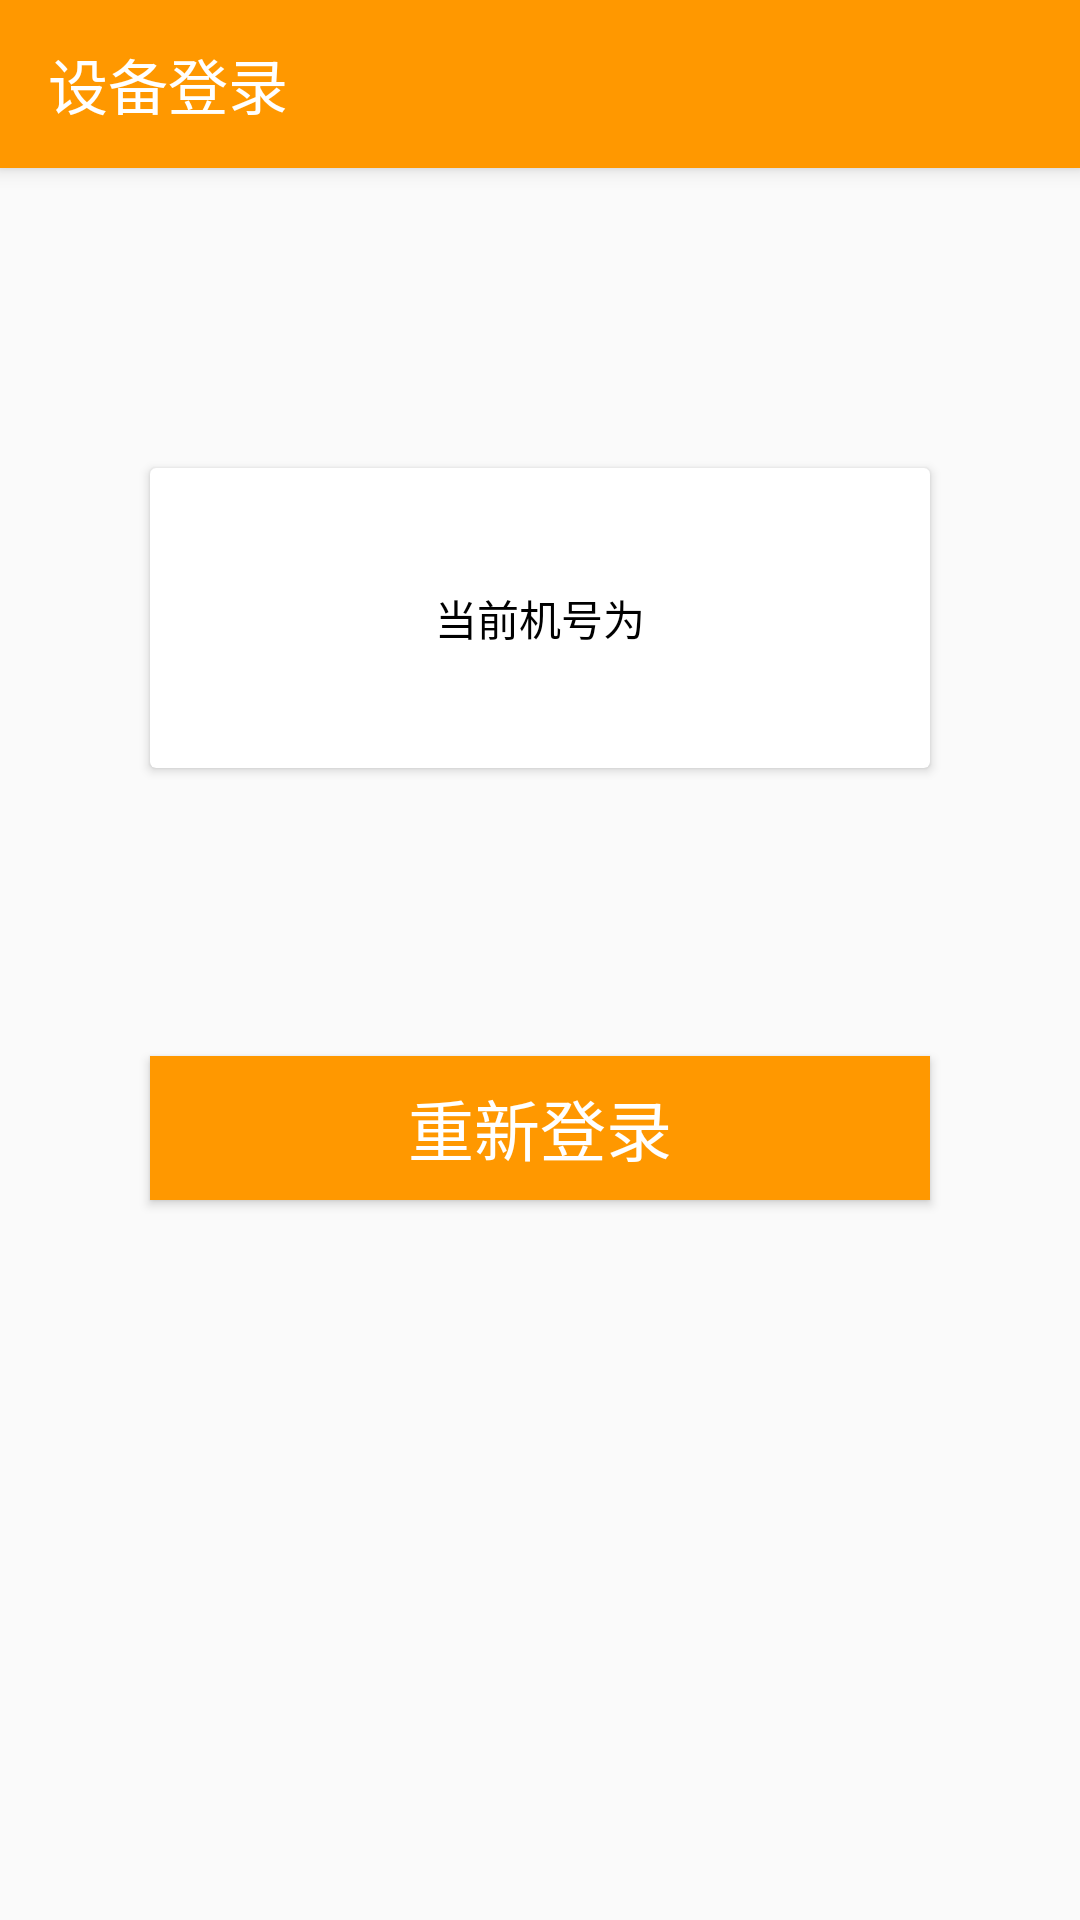

Write the Android layout XML for this screen, with the resource values it uses.
<!-- AndroidManifest.xml: application theme AppTheme -->
<!-- res/layout/activity_login.xml -->
<?xml version="1.0" encoding="utf-8"?>
<android.support.design.widget.CoordinatorLayout
    xmlns:android="http://schemas.android.com/apk/res/android"
    xmlns:app="http://schemas.android.com/apk/res-auto"
    xmlns:tools="http://schemas.android.com/tools"
    android:layout_width="match_parent"
    android:layout_height="match_parent"
    tools:context=".MainActivity">

    <android.support.design.widget.AppBarLayout
        android:layout_width="match_parent"
        android:layout_height="wrap_content">

        <android.support.v7.widget.Toolbar
            android:id="@+id/toolbar"
            android:layout_width="match_parent"
            android:layout_height="?attr/actionBarSize"
            android:background="?attr/colorPrimary"
            android:theme="@style/ThemeOverlay.AppCompat.Dark.ActionBar"
            app:popupTheme="@style/ThemeOverlay.AppCompat.Light"
            app:layout_scrollFlags="scroll"
            app:title="设备登录">

        </android.support.v7.widget.Toolbar>
    </android.support.design.widget.AppBarLayout>

    <android.support.constraint.ConstraintLayout
        android:layout_width="match_parent"
        android:layout_height="match_parent"
        app:layout_behavior="@string/appbar_scrolling_view_behavior">
        <android.support.v7.widget.CardView
            android:layout_width="match_parent"
            android:layout_height="100dp"
            android:layout_marginTop="100dp"
            android:layout_marginLeft="50dp"
            android:layout_marginRight="50dp"
            app:layout_constraintTop_toTopOf="parent"
            app:layout_constraintLeft_toLeftOf="parent"
            app:layout_constraintRight_toRightOf="parent">
            <TextView
                android:id="@+id/text"
                android:layout_width="match_parent"
                android:layout_height="wrap_content"
                android:text="当前机号为"
                android:textColor="@color/black"
                android:textSize="14sp"
                android:layout_gravity="center"
                android:gravity="center" />
        </android.support.v7.widget.CardView>

        <Button
            android:id="@+id/login"
            android:layout_width="match_parent"
            android:layout_height="wrap_content"
            android:text="重新登录"
            android:textSize="22sp"
            android:background="@color/colorPrimary"
            android:textColor="@android:color/white"
            android:layout_marginLeft="50dp"
            android:layout_marginRight="50dp"
            app:layout_constraintTop_toTopOf="parent"
            app:layout_constraintLeft_toLeftOf="parent"
            app:layout_constraintRight_toRightOf="parent"
            app:layout_constraintBottom_toBottomOf="parent"/>

    </android.support.constraint.ConstraintLayout>
</android.support.design.widget.CoordinatorLayout>
<!-- resources referenced by this layout -->
<resources>
  <color name="black">#000000</color>
  <color name="colorPrimary">#ff9800</color>
  <style name="AppTheme" parent="Theme.AppCompat.Light.NoActionBar">
          
          <item name="colorPrimary">@color/colorPrimary</item>
          <item name="colorPrimaryDark">@color/colorPrimaryDark</item>
          <item name="colorAccent">@color/colorAccent</item>
  
      </style>
  <color name="colorPrimaryDark">@android:color/holo_orange_dark</color>
  <color name="colorAccent">#304ffe</color>
</resources>
